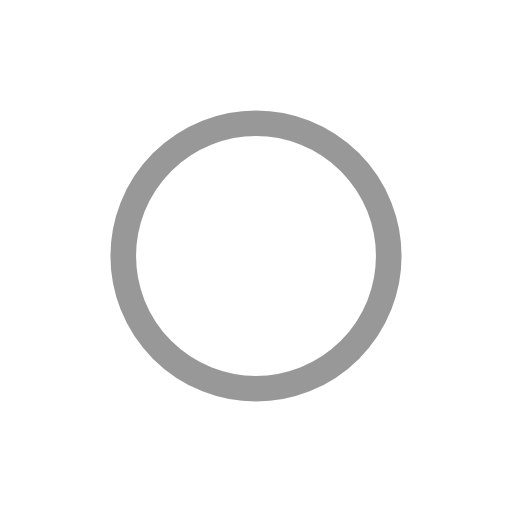
t = 0.00 s
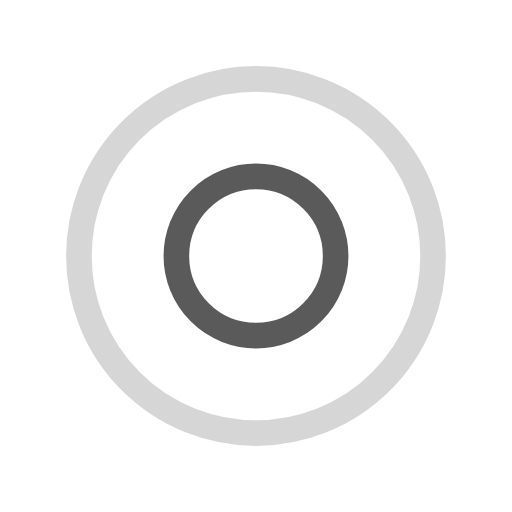
t = 0.65 s
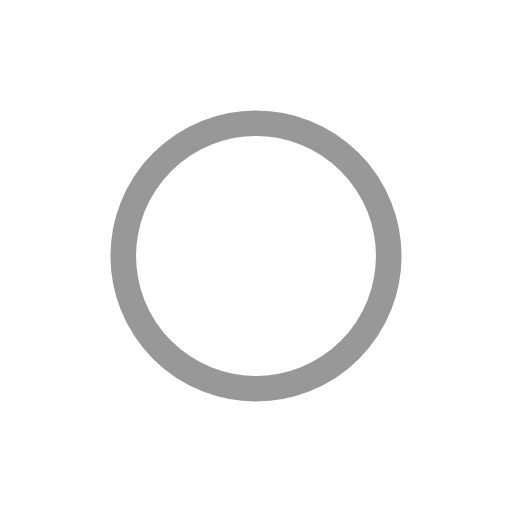
t = 1.30 s
t = 1.95 s: frame unchanged from t = 0.65 s, image omitted

The animated SVG that drew these frames (rendered in a browser with its animation timeline set to each time). Animation: 4 SMIL elements (animate=4); one cycle of 2.60 s, repeats indefinitely.

<svg width="105px"  height="105px"  xmlns="http://www.w3.org/2000/svg" viewBox="0 0 100 100" preserveAspectRatio="xMidYMid" class="lds-ripple" style="background: none;">
    <circle cx="50" cy="50" r="20.8341" fill="none" ng-attr-stroke="{{config.c1}}" ng-attr-stroke-width="{{config.width}}" stroke="#323232" stroke-width="5">
      <animate attributeName="r" calcMode="spline" values="0;40" keyTimes="0;1" dur="2.6" keySplines="0 0.2 0.8 1" begin="-1.3s" repeatCount="indefinite"></animate>
      <animate attributeName="opacity" calcMode="spline" values="1;0" keyTimes="0;1" dur="2.6" keySplines="0.2 0 0.8 1" begin="-1.3s" repeatCount="indefinite"></animate>
    </circle>
    <circle cx="50" cy="50" r="37.9523" fill="none" ng-attr-stroke="{{config.c2}}" ng-attr-stroke-width="{{config.width}}" stroke="#323232" stroke-width="5">
      <animate attributeName="r" calcMode="spline" values="0;40" keyTimes="0;1" dur="2.6" keySplines="0 0.2 0.8 1" begin="0s" repeatCount="indefinite"></animate>
      <animate attributeName="opacity" calcMode="spline" values="1;0" keyTimes="0;1" dur="2.6" keySplines="0.2 0 0.8 1" begin="0s" repeatCount="indefinite"></animate>
    </circle>
  </svg>
